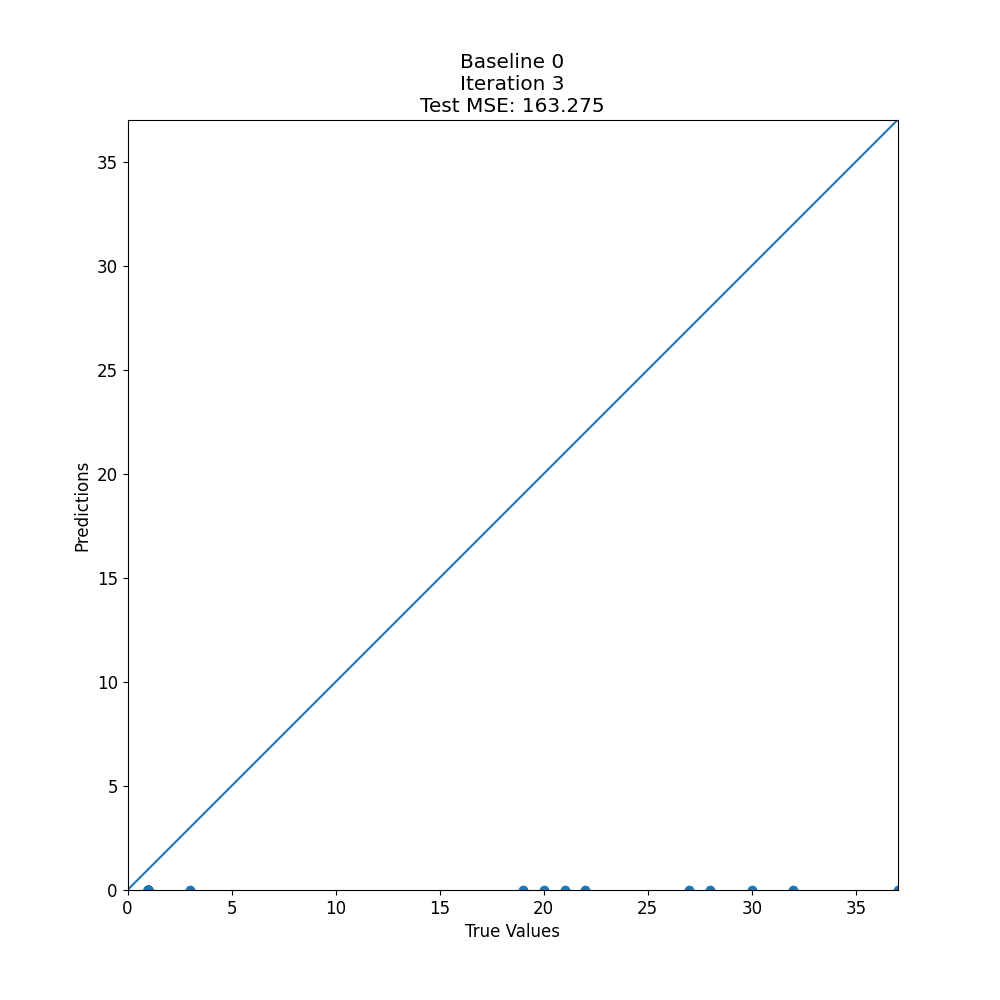

Source data for this figure (header and first rows):
target, prediction
28, 0.0
1, 0.0
1, 0.0
3, 0.0
21, 0.0
22, 0.0
37, 0.0
1, 0.0
1, 0.0
1, 0.0
1, 0.0
1, 0.0
1, 0.0
1, 0.0
1, 0.0
1, 0.0
1, 0.0
1, 0.0
1, 0.0
1, 0.0
1, 0.0
30, 0.0
1, 0.0
20, 0.0
1, 0.0
1, 0.0
1, 0.0
1, 0.0
27, 0.0
1, 0.0
1, 0.0
1, 0.0
1, 0.0
1, 0.0
19, 0.0
1, 0.0
32, 0.0
1, 0.0
1, 0.0
1, 0.0
